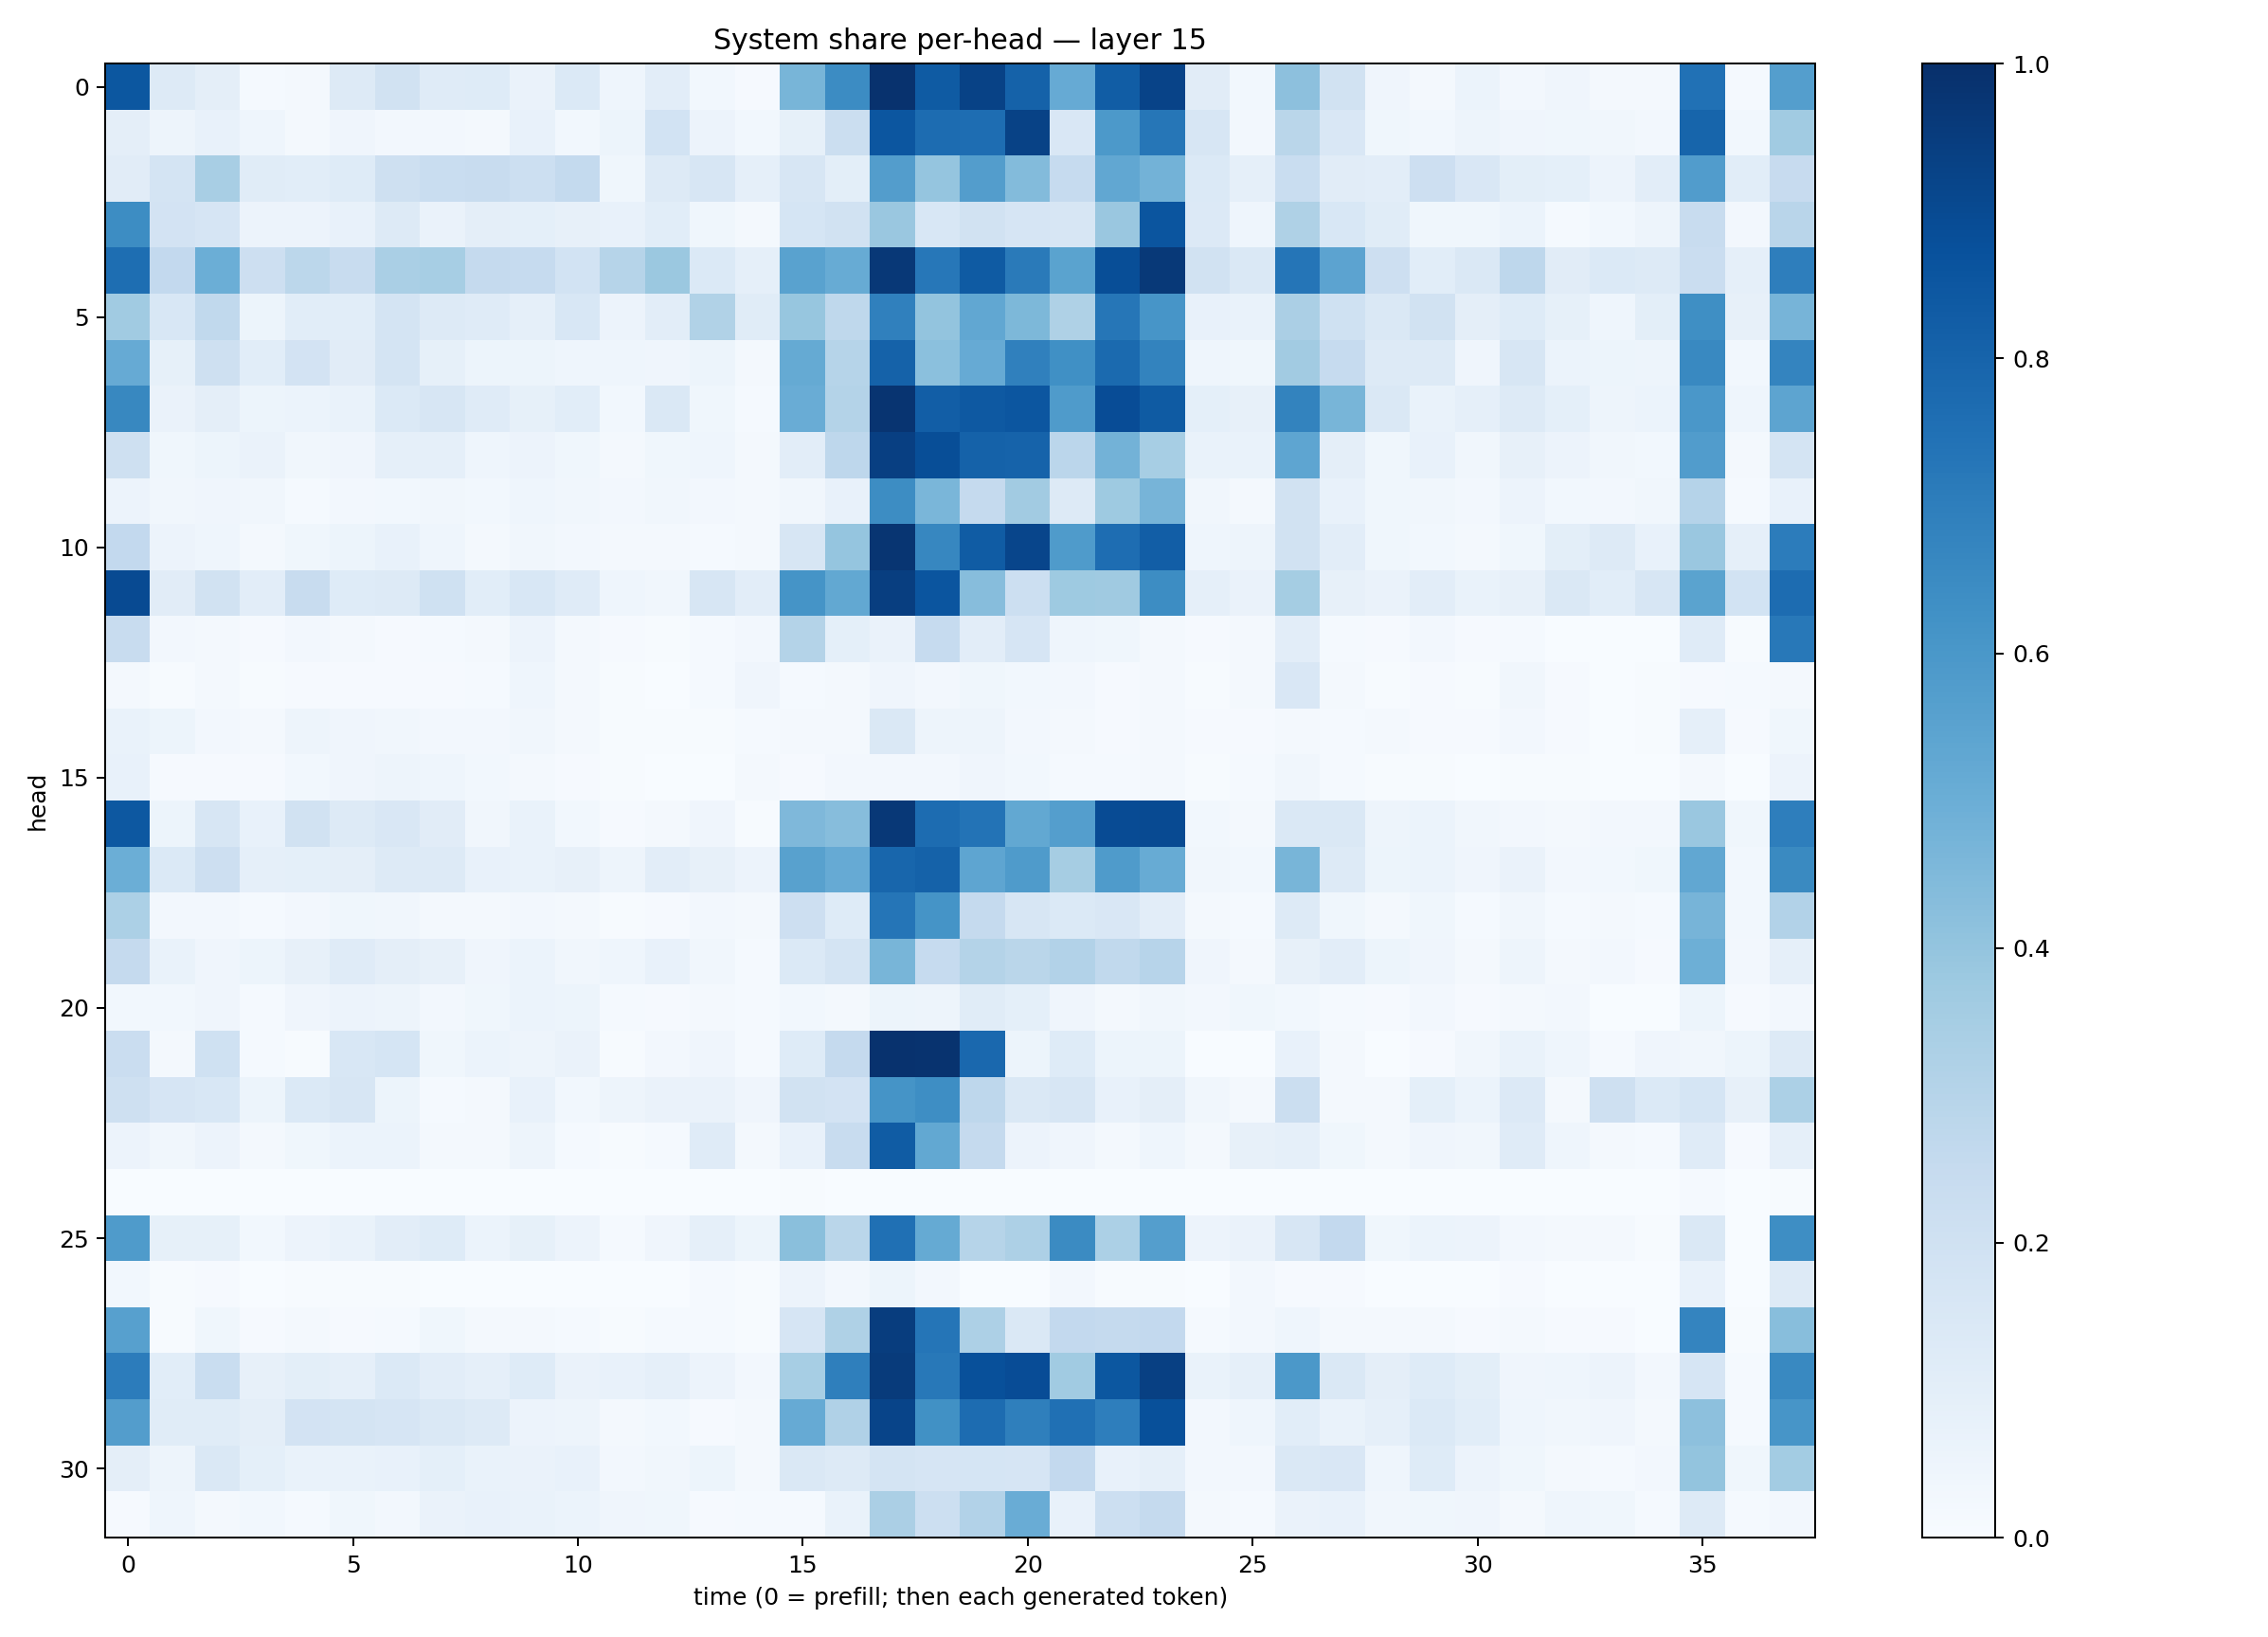

Data behind this chart, as committed beside it:
0.8485315, 0.13231756, 0.09680253, 0.0131424125, 0.022158679, 0.13234374, 0.18755414, 0.12094802, 0.12304238, 0.06374567, 0.14048587, 0.043438915, 0.10367214, 0.028092254, 0.00810837, 0.46741343, 0.64537436, 0.9888805, 0.8329098, 0.9262351, 0.8081003, 0.5136546, 0.82523835, 0.9233175
0.0948, 0.04776, 0.07068, 0.0463, 0.01954, 0.04258, 0.02383, 0.02723, 0.01923, 0.0756, 0.03068, 0.05387, 0.1871, 0.05701, 0.03013, 0.08434, 0.2258, 0.8539, 0.7689, 0.764, 0.9268, 0.1502, 0.5906, 0.7281
0.1094, 0.1761, 0.3422, 0.1138, 0.1076, 0.1224, 0.2072, 0.2311, 0.2395, 0.2165, 0.2572, 0.03853, 0.1277, 0.1565, 0.08965, 0.1638, 0.09931, 0.5714, 0.3984, 0.5716, 0.4413, 0.2492, 0.5288, 0.48
0.6438, 0.1824, 0.1643, 0.05635, 0.05525, 0.07314, 0.1301, 0.06508, 0.09625, 0.09198, 0.07889, 0.0738, 0.1062, 0.03604, 0.01567, 0.1688, 0.1948, 0.3866, 0.1549, 0.1893, 0.1676, 0.1591, 0.3839, 0.8593
0.7587, 0.2584, 0.4975, 0.213, 0.2778, 0.2419, 0.3366, 0.3475, 0.2501, 0.2468, 0.1871, 0.2996, 0.3799, 0.1372, 0.08639, 0.5537, 0.5096, 0.9659, 0.7262, 0.8355, 0.7138, 0.5482, 0.8839, 0.9626
0.3658, 0.1525, 0.2645, 0.05202, 0.1088, 0.1074, 0.1737, 0.1256, 0.1198, 0.08608, 0.1537, 0.05494, 0.105, 0.313, 0.115, 0.391, 0.2697, 0.6902, 0.401, 0.5282, 0.4536, 0.3205, 0.7271, 0.6092
0.5152, 0.08486, 0.207, 0.1056, 0.1801, 0.1126, 0.177, 0.08582, 0.05268, 0.05293, 0.04471, 0.04581, 0.04176, 0.05208, 0.02138, 0.5193, 0.3, 0.8068, 0.419, 0.5132, 0.6883, 0.632, 0.7743, 0.6776
0.6624, 0.06502, 0.09685, 0.05166, 0.06221, 0.06717, 0.1381, 0.1574, 0.1184, 0.08514, 0.1059, 0.03122, 0.1435, 0.03896, 0.0137, 0.507, 0.3055, 0.9811, 0.8212, 0.8429, 0.8529, 0.5844, 0.8893, 0.8336
0.2074, 0.0354, 0.05347, 0.06428, 0.0324, 0.04246, 0.08766, 0.08763, 0.04327, 0.05548, 0.03667, 0.01649, 0.03617, 0.04365, 0.01957, 0.1052, 0.2754, 0.9379, 0.8832, 0.8051, 0.803, 0.2825, 0.4777, 0.3439
0.05635, 0.03355, 0.0411, 0.03503, 0.01488, 0.02516, 0.02814, 0.0338, 0.02987, 0.04572, 0.03144, 0.02673, 0.03293, 0.0243, 0.0187, 0.03358, 0.07095, 0.6408, 0.4625, 0.2533, 0.36, 0.1318, 0.3728, 0.4696
0.2607, 0.05723, 0.04539, 0.01763, 0.03711, 0.05345, 0.07382, 0.04604, 0.01628, 0.03497, 0.02688, 0.02161, 0.01952, 0.01561, 0.01604, 0.1595, 0.3949, 0.9803, 0.6671, 0.8302, 0.9179, 0.5847, 0.7625, 0.8237
0.898, 0.112, 0.1903, 0.1038, 0.238, 0.1249, 0.1319, 0.2027, 0.1071, 0.1531, 0.1178, 0.04443, 0.03254, 0.1573, 0.1054, 0.6165, 0.5249, 0.9446, 0.8577, 0.4304, 0.2153, 0.3736, 0.3694, 0.6441
0.2418, 0.0245, 0.01646, 0.008435, 0.02679, 0.01954, 0.01077, 0.01313, 0.0231, 0.05821, 0.0193, 0.009169, 0.004506, 0.01372, 0.02448, 0.3076, 0.09125, 0.06504, 0.2498, 0.103, 0.1679, 0.04379, 0.03811, 0.02202
0.01939, 0.004438, 0.01838, 0.006518, 0.01035, 0.0111, 0.01106, 0.008953, 0.01322, 0.0431, 0.01608, 0.007418, 0.002401, 0.01262, 0.03992, 0.01494, 0.01865, 0.0427, 0.02667, 0.03781, 0.02778, 0.02385, 0.01047, 0.0174
0.06958, 0.05095, 0.02692, 0.01635, 0.04872, 0.03914, 0.03195, 0.02541, 0.02481, 0.03357, 0.02255, 0.006664, 0.004958, 0.007489, 0.01366, 0.01799, 0.01684, 0.1478, 0.05066, 0.04912, 0.02542, 0.01833, 0.009911, 0.01739
0.0707, 0.01032, 0.01145, 0.009495, 0.02994, 0.04236, 0.04765, 0.04593, 0.02979, 0.01824, 0.01148, 0.005757, 0.003382, 0.00253, 0.01629, 0.01023, 0.02351, 0.02632, 0.02528, 0.04077, 0.02877, 0.01313, 0.01322, 0.01583
0.846, 0.05268, 0.1627, 0.07571, 0.1905, 0.1304, 0.1513, 0.1128, 0.03228, 0.06681, 0.03113, 0.01058, 0.0214, 0.0401, 0.007309, 0.4496, 0.4328, 0.9665, 0.7665, 0.7408, 0.5259, 0.5677, 0.8921, 0.8968
0.4969, 0.1389, 0.2139, 0.0877, 0.09024, 0.09623, 0.1275, 0.1295, 0.07348, 0.06661, 0.07865, 0.05055, 0.104, 0.08138, 0.05729, 0.5575, 0.5141, 0.7911, 0.8075, 0.5379, 0.583, 0.3481, 0.5831, 0.5113
0.3286, 0.02508, 0.02382, 0.01181, 0.02509, 0.03629, 0.03278, 0.01937, 0.01664, 0.02724, 0.01616, 0.007673, 0.009236, 0.02397, 0.02096, 0.214, 0.1212, 0.733, 0.6143, 0.251, 0.1593, 0.1384, 0.1493, 0.1024
0.2532, 0.06752, 0.04098, 0.05283, 0.08138, 0.1179, 0.09535, 0.08067, 0.0413, 0.05974, 0.03173, 0.0439, 0.07086, 0.03169, 0.01225, 0.1375, 0.1727, 0.4686, 0.2497, 0.3069, 0.2858, 0.3098, 0.2638, 0.2953
0.02964, 0.02931, 0.04174, 0.0145, 0.0418, 0.05489, 0.0482, 0.02422, 0.03774, 0.05972, 0.05434, 0.0144, 0.009653, 0.01956, 0.01528, 0.02844, 0.02195, 0.05176, 0.04928, 0.1171, 0.09198, 0.0402, 0.01665, 0.0327
0.2301, 0.02222, 0.2015, 0.01442, 0.00707, 0.1535, 0.1681, 0.0369, 0.05862, 0.04931, 0.06372, 0.007084, 0.02365, 0.04168, 0.01391, 0.1234, 0.2522, 0.9886, 0.9876, 0.7832, 0.05164, 0.1216, 0.05297, 0.05202
0.2087, 0.1646, 0.1528, 0.05195, 0.1371, 0.1618, 0.05144, 0.0142, 0.01815, 0.07597, 0.03036, 0.0484, 0.06347, 0.06317, 0.03918, 0.194, 0.1805, 0.6137, 0.6402, 0.2762, 0.1438, 0.1604, 0.0721, 0.09718
0.05538, 0.0323, 0.05664, 0.01895, 0.03588, 0.06216, 0.05961, 0.02052, 0.02101, 0.05072, 0.015, 0.005672, 0.01521, 0.1202, 0.01787, 0.07121, 0.2401, 0.8303, 0.5258, 0.2525, 0.05607, 0.04177, 0.02137, 0.04398
0.001875, 0.0004068, 0.0001799, 0.0002729, 0.0006004, 0.001599, 0.001799, 0.001327, 0.0014, 0.001399, 0.0004699, 8.0358965e-05, 4.152825e-05, 0.0001941, 0.0006181, 0.004582, 0.0003591, 0.0003039, 0.0007402, 0.0001246, 0.0001507, 4.749488e-05, 1.4340347e-05, 3.8566926e-05
0.5857, 0.08537, 0.08525, 0.02892, 0.05636, 0.07025, 0.1032, 0.1235, 0.06056, 0.08436, 0.05477, 0.01339, 0.04275, 0.08966, 0.05265, 0.4254, 0.2871, 0.751, 0.5179, 0.2997, 0.3276, 0.6491, 0.3287, 0.5699
0.02764, 0.004485, 0.009786, 0.001781, 0.005563, 0.006577, 0.005725, 0.001862, 0.001374, 0.003299, 0.0005307, 0.0007001, 0.001894, 0.01192, 0.006908, 0.05626, 0.0256, 0.05261, 0.02496, 0.003552, 0.002622, 0.02661, 0.006593, 0.006234
0.5621, 0.004859, 0.03546, 0.01163, 0.01601, 0.01108, 0.01298, 0.03757, 0.01811, 0.0234, 0.01174, 0.006115, 0.01379, 0.01483, 0.006799, 0.1667, 0.322, 0.9458, 0.7305, 0.3249, 0.1479, 0.2614, 0.2508, 0.2596
0.7065, 0.1089, 0.2307, 0.07859, 0.1005, 0.08984, 0.1398, 0.1046, 0.08863, 0.1248, 0.06608, 0.07076, 0.08644, 0.05667, 0.02656, 0.3451, 0.6925, 0.9557, 0.7207, 0.8788, 0.8882, 0.365, 0.8481, 0.9373
0.5727, 0.1164, 0.1166, 0.09505, 0.1832, 0.1719, 0.1675, 0.1463, 0.1319, 0.05634, 0.04898, 0.01839, 0.02907, 0.011, 0.0186, 0.5123, 0.3177, 0.9216, 0.6288, 0.7663, 0.6924, 0.7508, 0.6961, 0.878
0.09476, 0.04773, 0.1453, 0.09057, 0.06825, 0.07031, 0.075, 0.09202, 0.0685, 0.06318, 0.07458, 0.026, 0.03492, 0.05173, 0.01887, 0.1476, 0.1324, 0.1724, 0.1659, 0.1707, 0.1648, 0.2598, 0.07681, 0.08734
0.009384, 0.04484, 0.01988, 0.02748, 0.01336, 0.03565, 0.02717, 0.06301, 0.07557, 0.06676, 0.05899, 0.03972, 0.03563, 0.0102, 0.01523, 0.01295, 0.06868, 0.3333, 0.2155, 0.31, 0.5057, 0.07654, 0.2184, 0.2512
